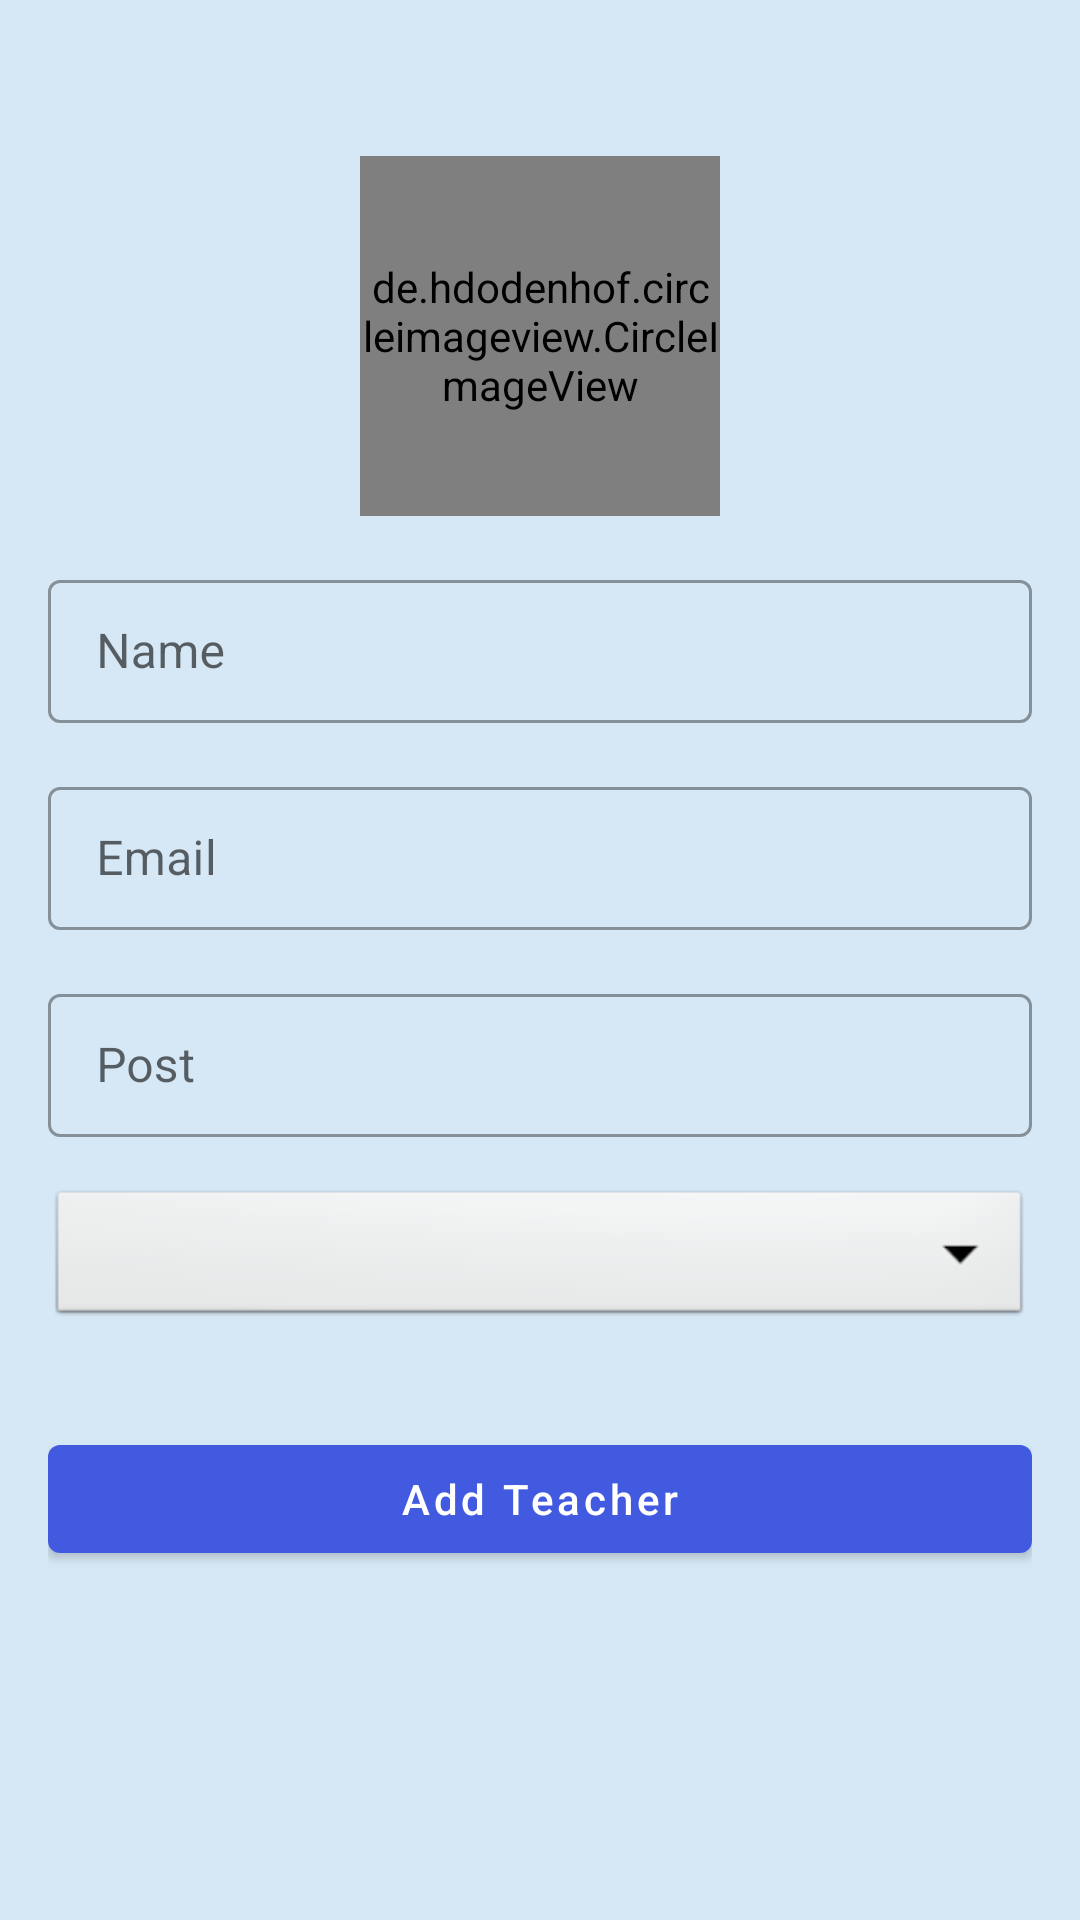

Here is an Android app screen rendered from its layout file. Give the layout XML and the strings, colors and styles it references.
<!-- AndroidManifest.xml: application theme Theme.CollegeManagementApp -->
<!-- res/layout/activity_add_teacher.xml -->
<?xml version="1.0" encoding="utf-8"?>
<ScrollView xmlns:android="http://schemas.android.com/apk/res/android"
    xmlns:app="http://schemas.android.com/apk/res-auto"
    xmlns:tools="http://schemas.android.com/tools"
    android:layout_width="match_parent"
    android:layout_height="match_parent"
    tools:context=".faculty.AddTeacher"
    android:background="@color/backColor">
    <LinearLayout
        android:layout_width="match_parent"
        android:layout_height="match_parent"
        android:padding="16dp"
        android:orientation="vertical">
<de.hdodenhof.circleimageview.CircleImageView
    android:id="@+id/addTeacherImage"
    android:layout_width="120dp"
    android:layout_height="120dp"
    android:src="@drawable/avatar_image"
    android:layout_gravity="center"
    android:layout_marginTop="36dp"
    />
        <com.google.android.material.textfield.TextInputLayout
            android:layout_width="match_parent"
            android:layout_height="match_parent"
            android:layout_marginTop="16dp"
            style="@style/Widget.MaterialComponents.TextInputLayout.OutlinedBox.Dense">
        <com.google.android.material.textfield.TextInputEditText
            android:id="@+id/addTeacherName"
            android:layout_width="match_parent"
            android:layout_height="wrap_content"
            android:inputType="text"
            android:hint="Name" />
    </com.google.android.material.textfield.TextInputLayout> <com.google.android.material.textfield.TextInputLayout
            android:layout_width="match_parent"
            android:layout_height="match_parent"
            android:layout_marginTop="16dp"
            style="@style/Widget.MaterialComponents.TextInputLayout.OutlinedBox.Dense">
        <com.google.android.material.textfield.TextInputEditText
            android:id="@+id/addTeacherEmail"
            android:layout_width="match_parent"
            android:layout_height="wrap_content"
            android:inputType="textEmailAddress"
            android:hint="Email" />
    </com.google.android.material.textfield.TextInputLayout>
        <com.google.android.material.textfield.TextInputLayout
            android:layout_width="match_parent"
            android:layout_height="match_parent"
            android:layout_marginTop="16dp"
            style="@style/Widget.MaterialComponents.TextInputLayout.OutlinedBox.Dense">
        <com.google.android.material.textfield.TextInputEditText
            android:id="@+id/addTeacherPost"
            android:layout_width="match_parent"
            android:layout_height="wrap_content"
            android:hint="Post"
            android:inputType="text"/>
    </com.google.android.material.textfield.TextInputLayout>
        <Spinner
            android:id="@+id/addTeacherCategory"
            android:layout_width="match_parent"
            android:layout_height="wrap_content"
            android:spinnerMode="dropdown"
            android:background="@android:drawable/btn_dropdown"

            android:gravity="center"
            android:layout_marginVertical="16dp"/>

    <com.google.android.material.button.MaterialButton
        android:id="@+id/addTeacherbtn"
        android:layout_width="match_parent"
        android:layout_height="wrap_content"
        android:text="Add Teacher"
        android:layout_marginTop="16dp"
        android:textAllCaps="false"
        />

    </LinearLayout>

</ScrollView>
<!-- resources referenced by this layout -->
<resources>
  <color name="backColor">#D6E8F6</color>
  <!-- drawable avatar_image: webp bitmap (drawable, 18138 bytes) -->
  <style name="Theme.CollegeManagementApp" parent="Theme.MaterialComponents.Light.DarkActionBar">
          
          <item name="colorPrimary">@color/colorPrimary</item>
          <item name="colorPrimaryVariant">@color/colorPrimaryDark</item>
          <item name="colorAccent">@color/colorAccent</item>
          
  
  
  
  
  
          
      </style>
  <color name="colorPrimary">#425AE0</color>
  <color name="colorPrimaryDark">#004c8c</color>
  <color name="colorAccent">#0277bd</color>
</resources>
